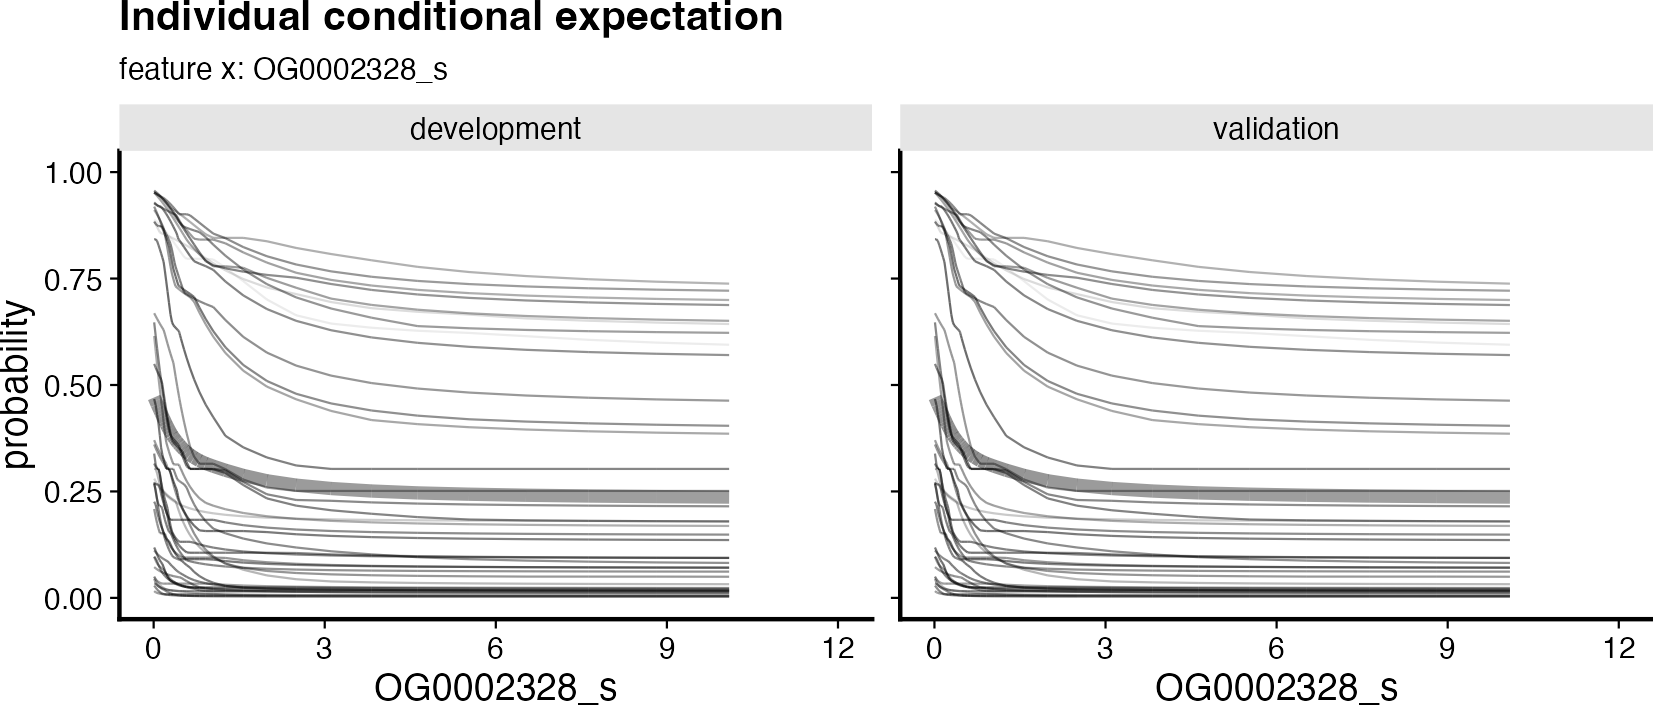

The file beside this chart, header and first rows:
data_set; fs_method; learner; ensemble_model_name; positive_class; sample; feature_x_value; probability; novelty
development; lasso_binomial; lasso; ensemble.1.1; 1; Adenacarus-sp; 0.009113; 0.8883; 0.6529
development; lasso_binomial; lasso; ensemble.1.1; 1; Amblyomma-americanum; 0.009113; 0.3029; 0.5501
development; lasso_binomial; lasso; ensemble.1.1; 1; Amblyomma-sculptum; 0.009113; 0.05026; 0.5542
development; lasso_binomial; lasso; ensemble.1.1; 1; Blomia-tropicalis; 0.009113; 0.3705; 0.4989
development; lasso_binomial; lasso; ensemble.1.1; 1; Dermacentor-andersoni; 0.009113; 0.07231; 0.5061
development; lasso_binomial; lasso; ensemble.1.1; 1; Dermacentor-silvarum; 0.009113; 0.615; 0.5273
development; lasso_binomial; lasso; ensemble.1.1; 1; Dermacentor-variabilis; 0.009113; 0.467; 0.4348
development; lasso_binomial; lasso; ensemble.1.1; 1; Dermanyssus-gallinae; 0.009113; 0.1184; 0.4357
development; lasso_binomial; lasso; ensemble.1.1; 1; Dermatophagoides-farinae; 0.009113; 0.3155; 0.4651
development; lasso_binomial; lasso; ensemble.1.1; 1; Dinothrombium-tinctorium; 0.009113; 0.1114; 0.4928
development; lasso_binomial; lasso; ensemble.1.1; 1; Eukoenenia-spelaea; 0.009113; 0.0961; 0.5086
development; lasso_binomial; lasso; ensemble.1.1; 1; Euroglyphus-maynei; 0.009113; 0.04464; 0.5028
development; lasso_binomial; lasso; ensemble.1.1; 1; Galendromus-occidentalis; 0.009113; 0.2681; 0.4574
development; lasso_binomial; lasso; ensemble.1.1; 1; Galeodes-sp; 0.009113; 0.6686; 0.4991
development; lasso_binomial; lasso; ensemble.1.1; 1; Haemaphysalis-longicornis; 0.009113; 0.3389; 0.4513
development; lasso_binomial; lasso; ensemble.1.1; 1; Hyalomma-asiaticum; 0.009113; 0.2697; 0.4529
development; lasso_binomial; lasso; ensemble.1.1; 1; Ixodes-persulcatus; 0.009113; 0.03382; 0.4841
development; lasso_binomial; lasso; ensemble.1.1; 1; Ixodes-ricinus; 0.009113; 0.2087; 0.485
development; lasso_binomial; lasso; ensemble.1.1; 1; Ixodes-scapularis; 0.009113; 0.0495; 0.5196
development; lasso_binomial; lasso; ensemble.1.1; 1; Leptotrombidium-deliense; 0.009113; 0.09708; 0.4644
development; lasso_binomial; lasso; ensemble.1.1; 1; Limulus-polyphemus; 0.009113; 0.226; 0.4561
development; lasso_binomial; lasso; ensemble.1.1; 1; Nymphon-gracile; 0.009113; 0.2715; 0.4819
development; lasso_binomial; lasso; ensemble.1.1; 1; Oppiella-nova; 0.009113; 0.02876; 0.4658
development; lasso_binomial; lasso; ensemble.1.1; 1; Ornithodoros-erraticus; 0.009113; 0.3603; 0.4824
development; lasso_binomial; lasso; ensemble.1.1; 1; Ornithodoros-moubata; 0.009113; 0.01601; 0.5049
development; lasso_binomial; lasso; ensemble.1.1; 1; Ornithodoros-turicata; 0.009113; 0.2801; 0.6006
development; lasso_binomial; lasso; ensemble.1.1; 1; Ornithonyssus-sylviarum; 0.009113; 0.8848; 0.62
development; lasso_binomial; lasso; ensemble.1.1; 1; Phalangium-opilio; 0.009113; 0.956; 0.5251
development; lasso_binomial; lasso; ensemble.1.1; 1; Psoroptes-ovis; 0.009113; 0.957; 0.5556
development; lasso_binomial; lasso; ensemble.1.1; 1; Pycnogonum-litorale; 0.009113; 0.952; 0.469
development; lasso_binomial; lasso; ensemble.1.1; 1; Rhipicephalus-microplus; 0.009113; 0.919; 0.4809
development; lasso_binomial; lasso; ensemble.1.1; 1; Rhipicephalus-sanguineus; 0.009113; 0.9261; 0.4759
development; lasso_binomial; lasso; ensemble.1.1; 1; Ricinoides-atewa; 0.009113; 0.9524; 0.4748
development; lasso_binomial; lasso; ensemble.1.1; 1; Sarcoptes-scabiei; 0.009113; 0.9519; 0.5143
development; lasso_binomial; lasso; ensemble.1.1; 1; Siro-boyerae; 0.009113; 0.8833; 0.4647
development; lasso_binomial; lasso; ensemble.1.1; 1; Tetranychus-urticae; 0.009113; 0.8424; 0.4424
development; lasso_binomial; lasso; ensemble.1.1; 1; Tropilaelaps-mercedesae; 0.009113; 0.6471; 0.4564
development; lasso_binomial; lasso; ensemble.1.1; 1; Tyrophagus-putrescentiae; 0.009113; 0.9288; 0.4657
development; lasso_binomial; lasso; ensemble.1.1; 1; Varroa-destructor; 0.009113; 0.911; 0.519
development; lasso_binomial; lasso; ensemble.1.1; 1; Varroa-jacobsoni; 0.009113; 0.5495; 0.4502
development; lasso_binomial; lasso; ensemble.1.1; 1; Adenacarus-sp; 0.03594; 0.8854; 0.6529
development; lasso_binomial; lasso; ensemble.1.1; 1; Amblyomma-americanum; 0.03594; 0.3029; 0.5497
development; lasso_binomial; lasso; ensemble.1.1; 1; Amblyomma-sculptum; 0.03594; 0.04291; 0.5524
development; lasso_binomial; lasso; ensemble.1.1; 1; Blomia-tropicalis; 0.03594; 0.3616; 0.4987
development; lasso_binomial; lasso; ensemble.1.1; 1; Dermacentor-andersoni; 0.03594; 0.06934; 0.5007
development; lasso_binomial; lasso; ensemble.1.1; 1; Dermacentor-silvarum; 0.03594; 0.5791; 0.5283
development; lasso_binomial; lasso; ensemble.1.1; 1; Dermacentor-variabilis; 0.03594; 0.4525; 0.4348
development; lasso_binomial; lasso; ensemble.1.1; 1; Dermanyssus-gallinae; 0.03594; 0.1105; 0.4356
development; lasso_binomial; lasso; ensemble.1.1; 1; Dermatophagoides-farinae; 0.03594; 0.3077; 0.4575
development; lasso_binomial; lasso; ensemble.1.1; 1; Dinothrombium-tinctorium; 0.03594; 0.1071; 0.484
development; lasso_binomial; lasso; ensemble.1.1; 1; Eukoenenia-spelaea; 0.03594; 0.08749; 0.5025
development; lasso_binomial; lasso; ensemble.1.1; 1; Euroglyphus-maynei; 0.03594; 0.03553; 0.4962
development; lasso_binomial; lasso; ensemble.1.1; 1; Galendromus-occidentalis; 0.03594; 0.2531; 0.4551
development; lasso_binomial; lasso; ensemble.1.1; 1; Galeodes-sp; 0.03594; 0.6616; 0.4974
development; lasso_binomial; lasso; ensemble.1.1; 1; Haemaphysalis-longicornis; 0.03594; 0.3126; 0.4484
development; lasso_binomial; lasso; ensemble.1.1; 1; Hyalomma-asiaticum; 0.03594; 0.2666; 0.4529
development; lasso_binomial; lasso; ensemble.1.1; 1; Ixodes-persulcatus; 0.03594; 0.03272; 0.4777
development; lasso_binomial; lasso; ensemble.1.1; 1; Ixodes-ricinus; 0.03594; 0.1897; 0.4848
development; lasso_binomial; lasso; ensemble.1.1; 1; Ixodes-scapularis; 0.03594; 0.04372; 0.5124
development; lasso_binomial; lasso; ensemble.1.1; 1; Leptotrombidium-deliense; 0.03594; 0.09253; 0.4638
... 3,940 more rows
